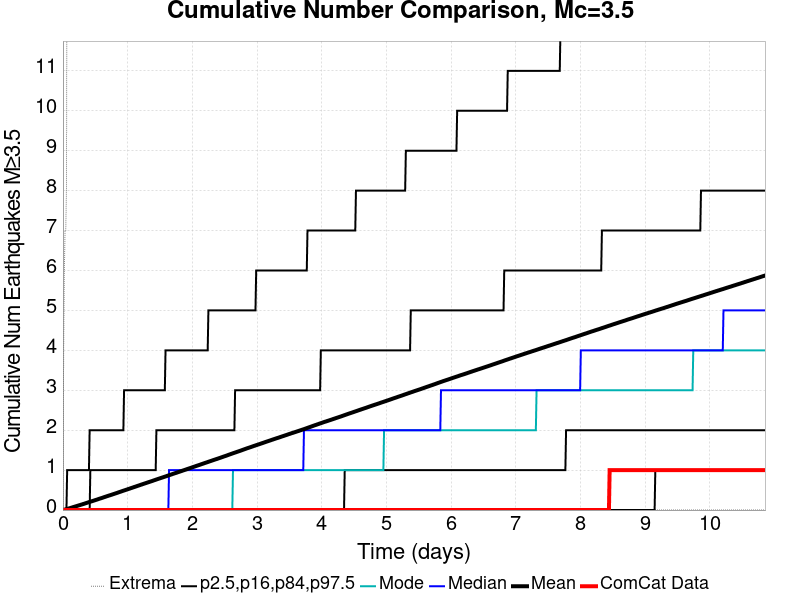

The table this chart was drawn from, first rows:
Time (days), ComCat Data, Simulation Mean, Simulation Median, Simulation Mode, Simulation Minimum, Simulation Maximum, 2.5 %-ile, 16 %-ile, 84 %-ile, 97.5 %-ile
0.0, 0.0, 0.0, 0.0, 0.0, 0.0, 0.0, 0.0, 0.0, 0.0, 0.0
0.01086, 0.0, 0.00478, 0.0, 0.0, 0.0, 4.0, 0.0, 0.0, 0.0, 0.0
0.02172, 0.0, 0.00936, 0.0, 0.0, 0.0, 6.0, 0.0, 0.0, 0.0, 0.0
0.03258, 0.0, 0.0139, 0.0, 0.0, 0.0, 7.0, 0.0, 0.0, 0.0, 0.0
0.04345, 0.0, 0.01874, 0.0, 0.0, 0.0, 7.0, 0.0, 0.0, 0.0, 0.0
0.05431, 0.0, 0.02362, 0.0, 0.0, 0.0, 8.0, 0.0, 0.0, 0.0, 0.0
0.06517, 0.0, 0.02838, 0.0, 0.0, 0.0, 17.0, 0.0, 0.0, 0.0, 1.0
0.07603, 0.0, 0.03351, 0.0, 0.0, 0.0, 27.0, 0.0, 0.0, 0.0, 1.0
0.08689, 0.0, 0.0386, 0.0, 0.0, 0.0, 31.0, 0.0, 0.0, 0.0, 1.0
0.09775, 0.0, 0.04362, 0.0, 0.0, 0.0, 35.0, 0.0, 0.0, 0.0, 1.0
0.1086, 0.0, 0.04865, 0.0, 0.0, 0.0, 37.0, 0.0, 0.0, 0.0, 1.0
0.1195, 0.0, 0.05403, 0.0, 0.0, 0.0, 44.0, 0.0, 0.0, 0.0, 1.0
0.1303, 0.0, 0.05944, 0.0, 0.0, 0.0, 46.0, 0.0, 0.0, 0.0, 1.0
0.1412, 0.0, 0.06499, 0.0, 0.0, 0.0, 48.0, 0.0, 0.0, 0.0, 1.0
0.1521, 0.0, 0.07053, 0.0, 0.0, 0.0, 49.0, 0.0, 0.0, 0.0, 1.0
0.1629, 0.0, 0.0759, 0.0, 0.0, 0.0, 52.0, 0.0, 0.0, 0.0, 1.0
0.1738, 0.0, 0.08135, 0.0, 0.0, 0.0, 56.0, 0.0, 0.0, 0.0, 1.0
0.1846, 0.0, 0.08692, 0.0, 0.0, 0.0, 57.0, 0.0, 0.0, 0.0, 1.0
0.1955, 0.0, 0.09202, 0.0, 0.0, 0.0, 58.0, 0.0, 0.0, 0.0, 1.0
0.2064, 0.0, 0.09726, 0.0, 0.0, 0.0, 61.0, 0.0, 0.0, 0.0, 1.0
0.2172, 0.0, 0.1028, 0.0, 0.0, 0.0, 62.0, 0.0, 0.0, 0.0, 1.0
0.2281, 0.0, 0.1083, 0.0, 0.0, 0.0, 63.0, 0.0, 0.0, 0.0, 1.0
0.239, 0.0, 0.1138, 0.0, 0.0, 0.0, 63.0, 0.0, 0.0, 0.0, 1.0
0.2498, 0.0, 0.1191, 0.0, 0.0, 0.0, 64.0, 0.0, 0.0, 0.0, 1.0
0.2607, 0.0, 0.1244, 0.0, 0.0, 0.0, 64.0, 0.0, 0.0, 0.0, 1.0
0.2715, 0.0, 0.1298, 0.0, 0.0, 0.0, 64.0, 0.0, 0.0, 0.0, 1.0
0.2824, 0.0, 0.1351, 0.0, 0.0, 0.0, 64.0, 0.0, 0.0, 0.0, 1.0
0.2933, 0.0, 0.1407, 0.0, 0.0, 0.0, 64.0, 0.0, 0.0, 0.0, 1.0
0.3041, 0.0, 0.146, 0.0, 0.0, 0.0, 66.0, 0.0, 0.0, 0.0, 1.0
0.315, 0.0, 0.152, 0.0, 0.0, 0.0, 66.0, 0.0, 0.0, 0.0, 1.0
0.3258, 0.0, 0.1575, 0.0, 0.0, 0.0, 87.0, 0.0, 0.0, 0.0, 1.0
0.3367, 0.0, 0.1628, 0.0, 0.0, 0.0, 107.0, 0.0, 0.0, 0.0, 1.0
0.3476, 0.0, 0.1685, 0.0, 0.0, 0.0, 125.0, 0.0, 0.0, 0.0, 1.0
0.3584, 0.0, 0.1747, 0.0, 0.0, 0.0, 140.0, 0.0, 0.0, 0.0, 1.0
0.3693, 0.0, 0.1808, 0.0, 0.0, 0.0, 150.0, 0.0, 0.0, 0.0, 1.0
0.3802, 0.0, 0.1866, 0.0, 0.0, 0.0, 160.0, 0.0, 0.0, 0.0, 1.0
0.391, 0.0, 0.1926, 0.0, 0.0, 0.0, 164.0, 0.0, 0.0, 0.0, 1.0
0.4019, 0.0, 0.198, 0.0, 0.0, 0.0, 170.0, 0.0, 0.0, 0.0, 1.0
0.4127, 0.0, 0.2035, 0.0, 0.0, 0.0, 176.0, 0.0, 0.0, 0.0, 2.0
0.4236, 0.0, 0.209, 0.0, 0.0, 0.0, 178.0, 0.0, 0.0, 1.0, 2.0
0.4345, 0.0, 0.2145, 0.0, 0.0, 0.0, 184.0, 0.0, 0.0, 1.0, 2.0
0.4453, 0.0, 0.2202, 0.0, 0.0, 0.0, 186.0, 0.0, 0.0, 1.0, 2.0
0.4562, 0.0, 0.2259, 0.0, 0.0, 0.0, 189.0, 0.0, 0.0, 1.0, 2.0
0.467, 0.0, 0.2311, 0.0, 0.0, 0.0, 190.0, 0.0, 0.0, 1.0, 2.0
0.4779, 0.0, 0.2371, 0.0, 0.0, 0.0, 190.0, 0.0, 0.0, 1.0, 2.0
0.4888, 0.0, 0.2426, 0.0, 0.0, 0.0, 190.0, 0.0, 0.0, 1.0, 2.0
0.4996, 0.0, 0.2487, 0.0, 0.0, 0.0, 191.0, 0.0, 0.0, 1.0, 2.0
0.5105, 0.0, 0.2545, 0.0, 0.0, 0.0, 196.0, 0.0, 0.0, 1.0, 2.0
0.5214, 0.0, 0.26, 0.0, 0.0, 0.0, 198.0, 0.0, 0.0, 1.0, 2.0
0.5322, 0.0, 0.2657, 0.0, 0.0, 0.0, 198.0, 0.0, 0.0, 1.0, 2.0
0.5431, 0.0, 0.272, 0.0, 0.0, 0.0, 200.0, 0.0, 0.0, 1.0, 2.0
0.5539, 0.0, 0.2783, 0.0, 0.0, 0.0, 200.0, 0.0, 0.0, 1.0, 2.0
0.5648, 0.0, 0.2842, 0.0, 0.0, 0.0, 203.0, 0.0, 0.0, 1.0, 2.0
0.5757, 0.0, 0.2898, 0.0, 0.0, 0.0, 203.0, 0.0, 0.0, 1.0, 2.0
0.5865, 0.0, 0.2952, 0.0, 0.0, 0.0, 204.0, 0.0, 0.0, 1.0, 2.0
0.5974, 0.0, 0.301, 0.0, 0.0, 0.0, 209.0, 0.0, 0.0, 1.0, 2.0
0.6082, 0.0, 0.3066, 0.0, 0.0, 0.0, 210.0, 0.0, 0.0, 1.0, 2.0
0.6191, 0.0, 0.3126, 0.0, 0.0, 0.0, 213.0, 0.0, 0.0, 1.0, 2.0
0.63, 0.0, 0.3191, 0.0, 0.0, 0.0, 215.0, 0.0, 0.0, 1.0, 2.0
0.6408, 0.0, 0.325, 0.0, 0.0, 0.0, 219.0, 0.0, 0.0, 1.0, 2.0
... 940 more rows
